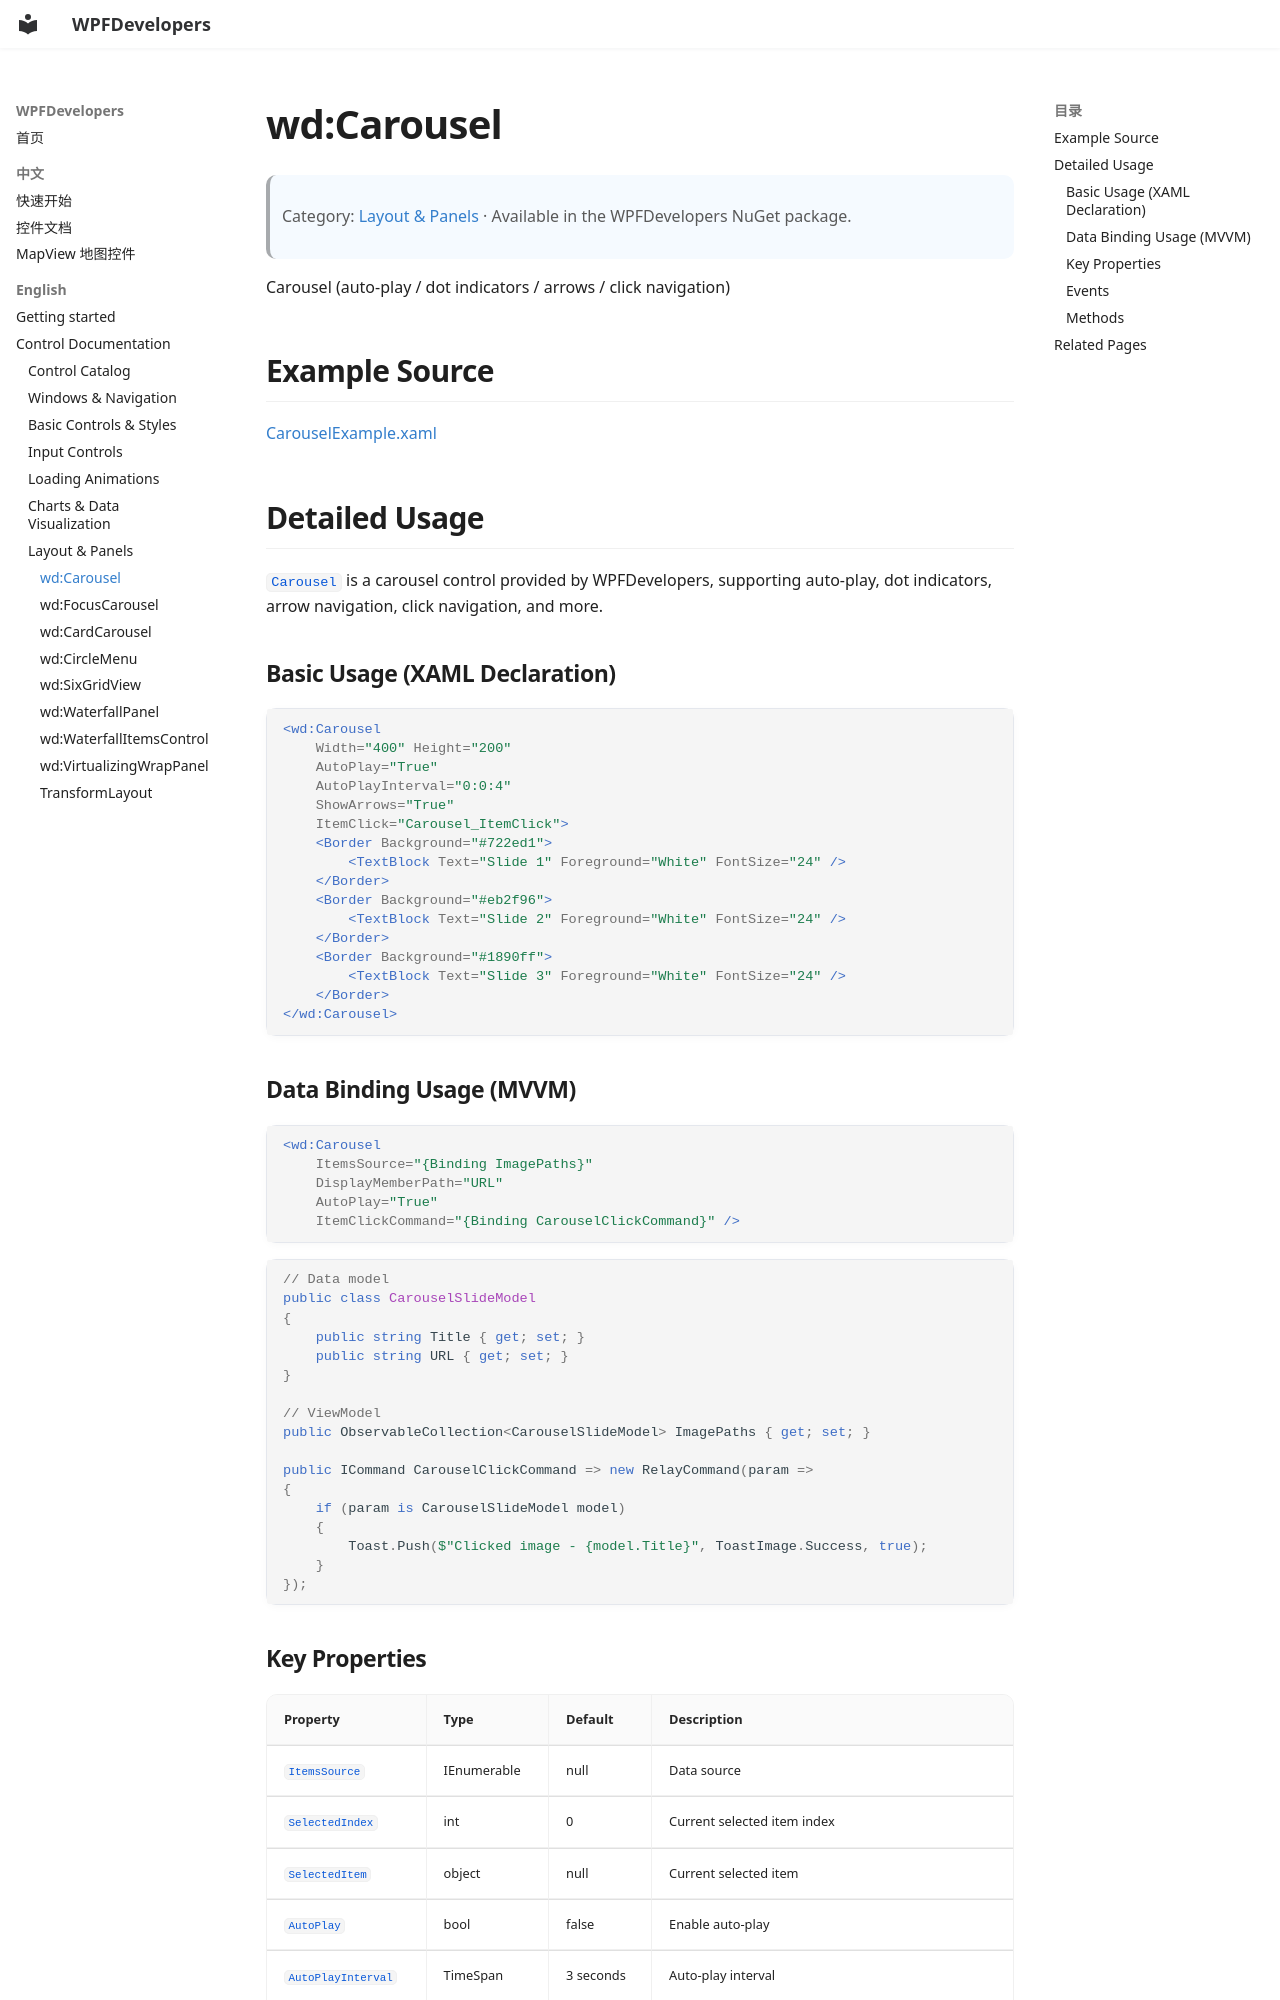

repository: WPFDevelopersOrg/WPFDevelopers · page: en/controls/layouts-panels/carousel/index.html · generator: mkdocs

# wd:Carousel

> Category: [Layout & Panels](../index.md#layouts-panels) · Available in the WPFDevelopers NuGet package.

Carousel (auto-play / dot indicators / arrows / click navigation)

## Example Source

[CarouselExample.xaml](https://github.com/WPFDevelopersOrg/WPFDevelopers/blob/master/src/WPFDevelopers.Samples.Shared/ExampleViews/CarouselExample.xaml)

## Detailed Usage

`Carousel` is a carousel control provided by WPFDevelopers, supporting auto-play, dot indicators, arrow navigation, click navigation, and more.

### Basic Usage (XAML Declaration)

```xml
<wd:Carousel
    Width="400" Height="200"
    AutoPlay="True"
    AutoPlayInterval="0:0:4"
    ShowArrows="True"
    ItemClick="Carousel_ItemClick">
    <Border Background="#722ed1">
        <TextBlock Text="Slide 1" Foreground="White" FontSize="24" />
    </Border>
    <Border Background="#eb2f96">
        <TextBlock Text="Slide 2" Foreground="White" FontSize="24" />
    </Border>
    <Border Background="#1890ff">
        <TextBlock Text="Slide 3" Foreground="White" FontSize="24" />
    </Border>
</wd:Carousel>
```

### Data Binding Usage (MVVM)

```xml
<wd:Carousel
    ItemsSource="{Binding ImagePaths}"
    DisplayMemberPath="URL"
    AutoPlay="True"
    ItemClickCommand="{Binding CarouselClickCommand}" />
```

```csharp
// Data model
public class CarouselSlideModel
{
    public string Title { get; set; }
    public string URL { get; set; }
}

// ViewModel
public ObservableCollection<CarouselSlideModel> ImagePaths { get; set; }

public ICommand CarouselClickCommand => new RelayCommand(param =>
{
    if (param is CarouselSlideModel model)
    {
        Toast.Push($"Clicked image - {model.Title}", ToastImage.Success, true);
    }
});
```
